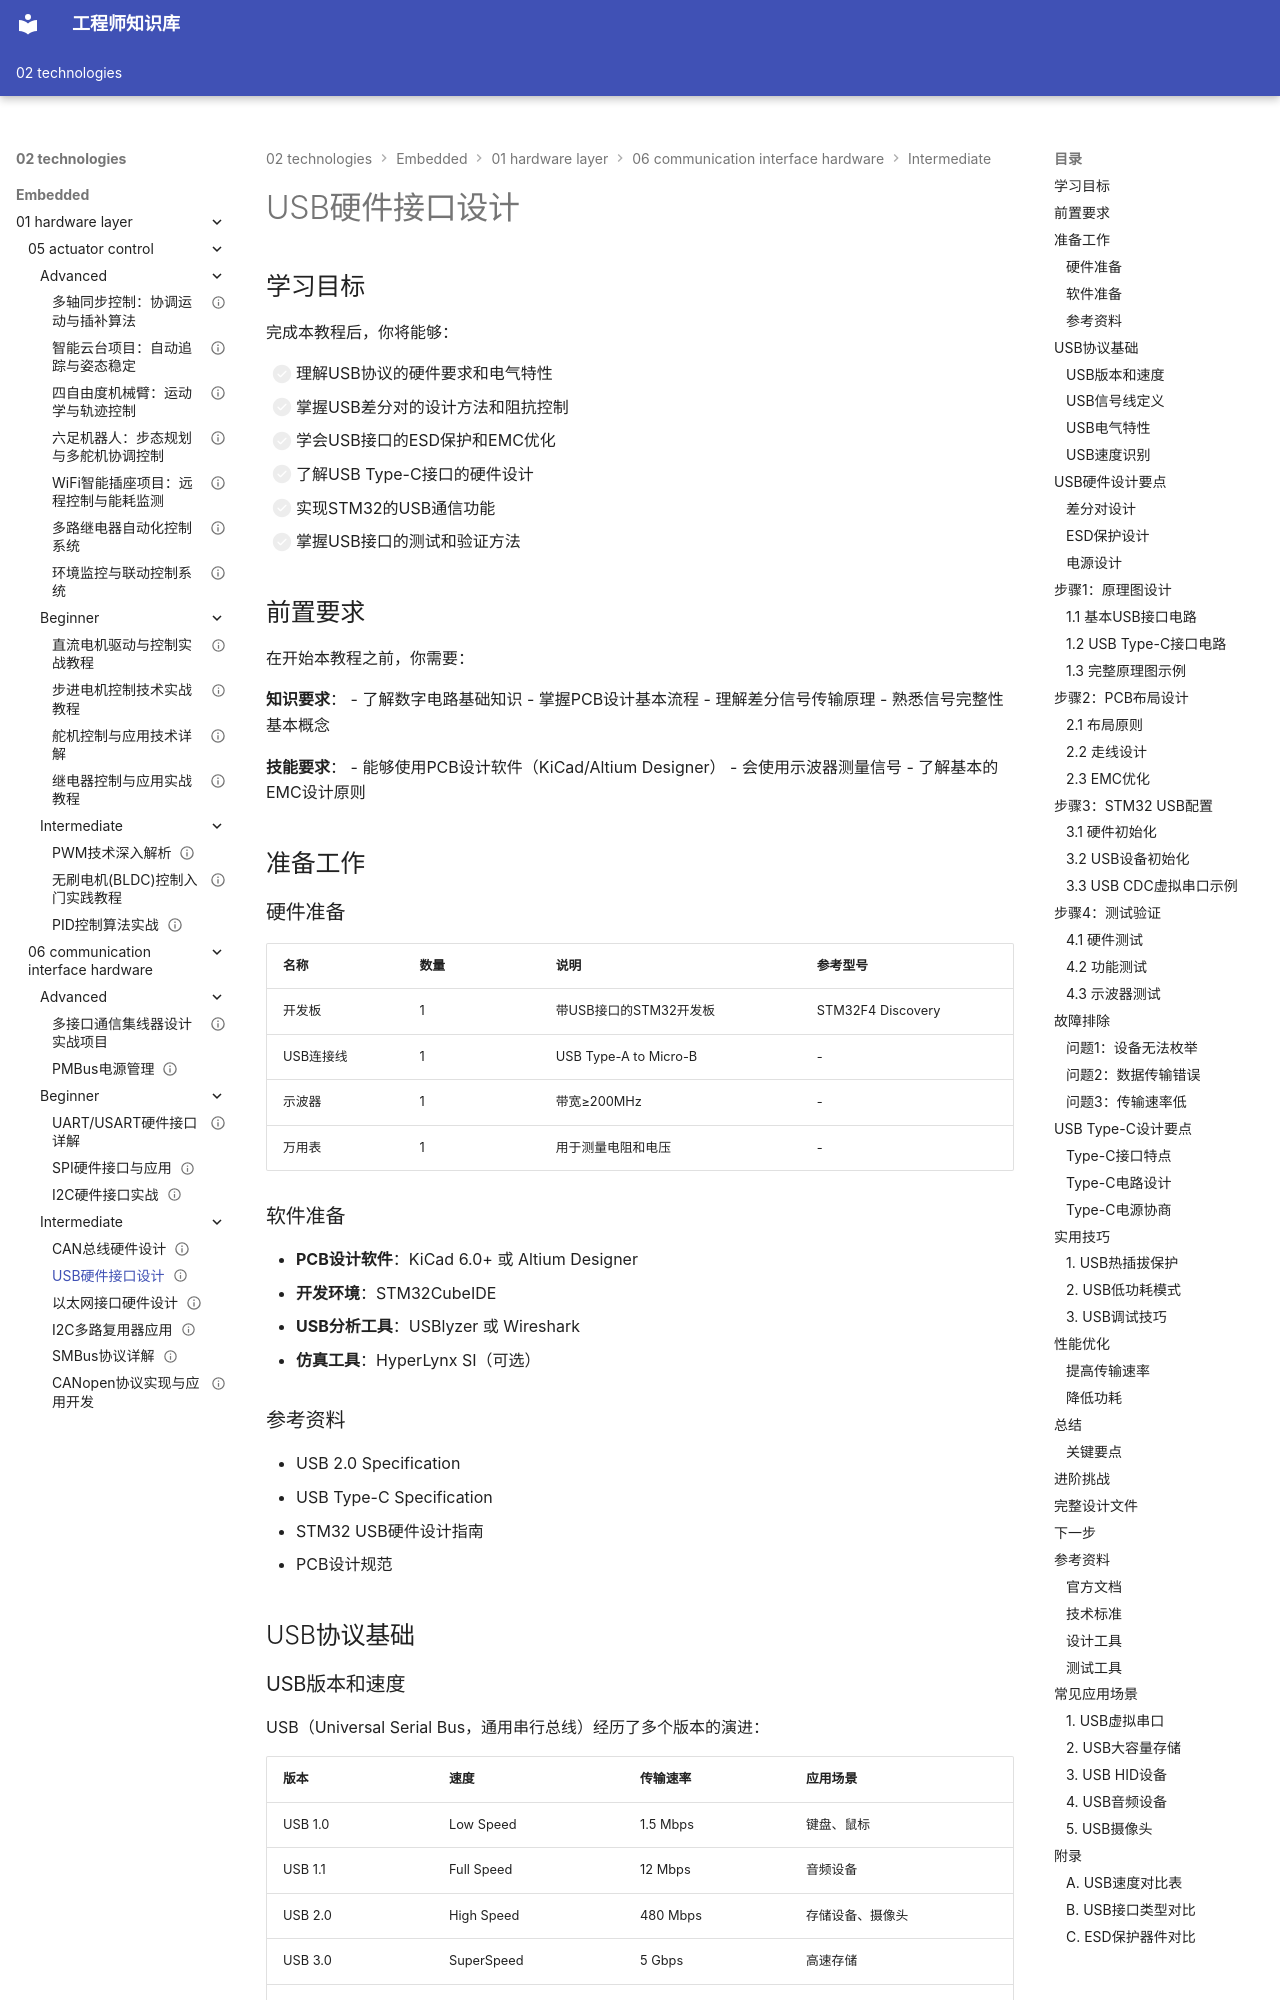

repository: Vuiora/knowledge-os · page: 02-technologies/embedded/01-hardware-layer/06-communication-interface-hardware/intermediate/02-usb-hardware/index.html · generator: mkdocs

---
title: "USB硬件接口设计"
description: "深入学习USB（Universal Serial Bus）硬件接口设计，掌握USB协议要求、差分对设计、阻抗控制、EMC优化措施、测试验证方法，实现可靠的USB通信接口"
slug: "usb-hardware-interface-design"

# 分类信息
domain: "底层硬件层"
module: "通信接口硬件"
content_type: "tutorial"
skill_level: "intermediate"

# 标签和关联
tags:
  - USB
  - 高速接口
  - 差分信号
  - 阻抗控制
  - EMC设计
prerequisites:
  - "数字电路基础"
  - "PCB设计基础"
  - "信号完整性基础"
related_contents:
  - "uart-usart-hardware-interface"
  - "spi-hardware-interface"
  - "can-bus-hardware-design"

# 学习信息
estimated_time: 75
difficulty_score: 4

# 作者和版本
author: "嵌入式知识平台"
author_id: ""
created_at: "2024-01-15"
updated_at: "2024-01-15"
version: "1.0"

# 语言和本地化
language: "zh-CN"
translations: []

# 状态和可见性
status: "published"
is_featured: false
is_premium: false

# SEO和元数据
keywords:
  - USB硬件设计
  - USB接口
  - 差分对设计
  - 阻抗匹配
  - USB Type-C
cover_image: ""
---

# USB硬件接口设计

## 学习目标

完成本教程后，你将能够：

- [ ] 理解USB协议的硬件要求和电气特性
- [ ] 掌握USB差分对的设计方法和阻抗控制
- [ ] 学会USB接口的ESD保护和EMC优化
- [ ] 了解USB Type-C接口的硬件设计
- [ ] 实现STM32的USB通信功能
- [ ] 掌握USB接口的测试和验证方法


## 前置要求

在开始本教程之前，你需要：

**知识要求**：
- 了解数字电路基础知识
- 掌握PCB设计基本流程
- 理解差分信号传输原理
- 熟悉信号完整性基本概念

**技能要求**：
- 能够使用PCB设计软件（KiCad/Altium Designer）
- 会使用示波器测量信号
- 了解基本的EMC设计原则

## 准备工作

### 硬件准备

| 名称 | 数量 | 说明 | 参考型号 |
|------|------|------|----------|
| 开发板 | 1 | 带USB接口的STM32开发板 | STM32F4 Discovery |
| USB连接线 | 1 | USB Type-A to Micro-B | - |
| 示波器 | 1 | 带宽≥200MHz | - |
| 万用表 | 1 | 用于测量电阻和电压 | - |

### 软件准备

- **PCB设计软件**：KiCad 6.0+ 或 Altium Designer
- **开发环境**：STM32CubeIDE
- **USB分析工具**：USBlyzer 或 Wireshark
- **仿真工具**：HyperLynx SI（可选）

### 参考资料

- USB 2.0 Specification
- USB Type-C Specification
- STM32 USB硬件设计指南
- PCB设计规范

## USB协议基础
